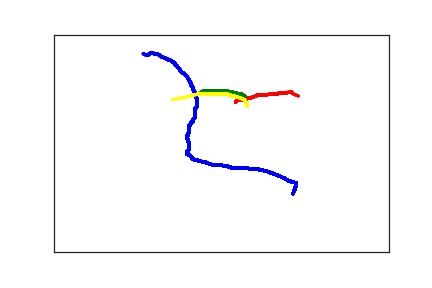

The table this chart was drawn from, first rows:
3.570000000000000000e+02, 3.660000000000000000e+02, 0.000000000000000000e+00, 1.000000000000000000e+00
3.600000000000000000e+02, 3.550000000000000000e+02, 3.110000000000000000e+02, 1.000000000000000000e+00
3.600000000000000000e+02, 3.540000000000000000e+02, 3.290000000000000000e+02, 1.000000000000000000e+00
3.600000000000000000e+02, 3.530000000000000000e+02, 3.450000000000000000e+02, 1.000000000000000000e+00
3.600000000000000000e+02, 3.520000000000000000e+02, 3.760000000000000000e+02, 1.000000000000000000e+00
3.610000000000000000e+02, 3.500000000000000000e+02, 3.930000000000000000e+02, 1.000000000000000000e+00
3.620000000000000000e+02, 3.490000000000000000e+02, 4.260000000000000000e+02, 1.000000000000000000e+00
3.620000000000000000e+02, 3.480000000000000000e+02, 4.430000000000000000e+02, 1.000000000000000000e+00
3.620000000000000000e+02, 3.470000000000000000e+02, 4.680000000000000000e+02, 1.000000000000000000e+00
3.620000000000000000e+02, 3.460000000000000000e+02, 4.800000000000000000e+02, 1.000000000000000000e+00
3.620000000000000000e+02, 3.450000000000000000e+02, 5.180000000000000000e+02, 1.000000000000000000e+00
3.620000000000000000e+02, 3.440000000000000000e+02, 5.600000000000000000e+02, 1.000000000000000000e+00
3.620000000000000000e+02, 3.430000000000000000e+02, 6.010000000000000000e+02, 1.000000000000000000e+00
3.620000000000000000e+02, 3.420000000000000000e+02, 6.180000000000000000e+02, 1.000000000000000000e+00
3.620000000000000000e+02, 3.410000000000000000e+02, 6.760000000000000000e+02, 1.000000000000000000e+00
3.610000000000000000e+02, 3.410000000000000000e+02, 6.940000000000000000e+02, 1.000000000000000000e+00
3.600000000000000000e+02, 3.410000000000000000e+02, 7.260000000000000000e+02, 1.000000000000000000e+00
3.590000000000000000e+02, 3.400000000000000000e+02, 7.430000000000000000e+02, 1.000000000000000000e+00
3.580000000000000000e+02, 3.400000000000000000e+02, 7.590000000000000000e+02, 1.000000000000000000e+00
3.570000000000000000e+02, 3.400000000000000000e+02, 7.770000000000000000e+02, 1.000000000000000000e+00
3.560000000000000000e+02, 3.390000000000000000e+02, 7.930000000000000000e+02, 1.000000000000000000e+00
3.540000000000000000e+02, 3.380000000000000000e+02, 8.100000000000000000e+02, 1.000000000000000000e+00
3.520000000000000000e+02, 3.370000000000000000e+02, 8.260000000000000000e+02, 1.000000000000000000e+00
3.490000000000000000e+02, 3.350000000000000000e+02, 8.430000000000000000e+02, 1.000000000000000000e+00
3.450000000000000000e+02, 3.310000000000000000e+02, 8.600000000000000000e+02, 1.000000000000000000e+00
3.390000000000000000e+02, 3.270000000000000000e+02, 8.770000000000000000e+02, 1.000000000000000000e+00
3.330000000000000000e+02, 3.230000000000000000e+02, 8.940000000000000000e+02, 1.000000000000000000e+00
3.260000000000000000e+02, 3.190000000000000000e+02, 9.090000000000000000e+02, 1.000000000000000000e+00
3.190000000000000000e+02, 3.150000000000000000e+02, 9.340000000000000000e+02, 1.000000000000000000e+00
3.090000000000000000e+02, 3.110000000000000000e+02, 9.620000000000000000e+02, 1.000000000000000000e+00
3.050000000000000000e+02, 3.100000000000000000e+02, 9.770000000000000000e+02, 1.000000000000000000e+00
3.010000000000000000e+02, 3.100000000000000000e+02, 9.990000000000000000e+02, 1.000000000000000000e+00
2.980000000000000000e+02, 3.090000000000000000e+02, 1.013000000000000000e+03, 1.000000000000000000e+00
2.950000000000000000e+02, 3.090000000000000000e+02, 1.028000000000000000e+03, 1.000000000000000000e+00
2.930000000000000000e+02, 3.080000000000000000e+02, 1.046000000000000000e+03, 1.000000000000000000e+00
2.900000000000000000e+02, 3.080000000000000000e+02, 1.066000000000000000e+03, 1.000000000000000000e+00
2.870000000000000000e+02, 3.070000000000000000e+02, 1.080000000000000000e+03, 1.000000000000000000e+00
2.830000000000000000e+02, 3.060000000000000000e+02, 1.093000000000000000e+03, 1.000000000000000000e+00
2.790000000000000000e+02, 3.060000000000000000e+02, 1.113000000000000000e+03, 1.000000000000000000e+00
2.740000000000000000e+02, 3.060000000000000000e+02, 1.132000000000000000e+03, 1.000000000000000000e+00
2.710000000000000000e+02, 3.060000000000000000e+02, 1.147000000000000000e+03, 1.000000000000000000e+00
2.680000000000000000e+02, 3.060000000000000000e+02, 1.160000000000000000e+03, 1.000000000000000000e+00
2.650000000000000000e+02, 3.060000000000000000e+02, 1.177000000000000000e+03, 1.000000000000000000e+00
2.630000000000000000e+02, 3.050000000000000000e+02, 1.195000000000000000e+03, 1.000000000000000000e+00
2.610000000000000000e+02, 3.040000000000000000e+02, 1.211000000000000000e+03, 1.000000000000000000e+00
2.590000000000000000e+02, 3.030000000000000000e+02, 1.231000000000000000e+03, 1.000000000000000000e+00
2.550000000000000000e+02, 3.020000000000000000e+02, 1.246000000000000000e+03, 1.000000000000000000e+00
2.510000000000000000e+02, 3.010000000000000000e+02, 1.265000000000000000e+03, 1.000000000000000000e+00
2.470000000000000000e+02, 3.000000000000000000e+02, 1.281000000000000000e+03, 1.000000000000000000e+00
2.430000000000000000e+02, 3.000000000000000000e+02, 1.297000000000000000e+03, 1.000000000000000000e+00
2.400000000000000000e+02, 2.990000000000000000e+02, 1.311000000000000000e+03, 1.000000000000000000e+00
2.380000000000000000e+02, 2.990000000000000000e+02, 1.333000000000000000e+03, 1.000000000000000000e+00
2.360000000000000000e+02, 2.990000000000000000e+02, 1.346000000000000000e+03, 1.000000000000000000e+00
2.340000000000000000e+02, 2.980000000000000000e+02, 1.360000000000000000e+03, 1.000000000000000000e+00
2.320000000000000000e+02, 2.970000000000000000e+02, 1.379000000000000000e+03, 1.000000000000000000e+00
2.300000000000000000e+02, 2.960000000000000000e+02, 1.394000000000000000e+03, 1.000000000000000000e+00
2.280000000000000000e+02, 2.950000000000000000e+02, 1.410000000000000000e+03, 1.000000000000000000e+00
2.270000000000000000e+02, 2.940000000000000000e+02, 1.428000000000000000e+03, 1.000000000000000000e+00
2.240000000000000000e+02, 2.930000000000000000e+02, 1.443000000000000000e+03, 1.000000000000000000e+00
2.210000000000000000e+02, 2.920000000000000000e+02, 1.464000000000000000e+03, 1.000000000000000000e+00
2.170000000000000000e+02, 2.910000000000000000e+02, 1.480000000000000000e+03, 1.000000000000000000e+00
... 404 more rows
